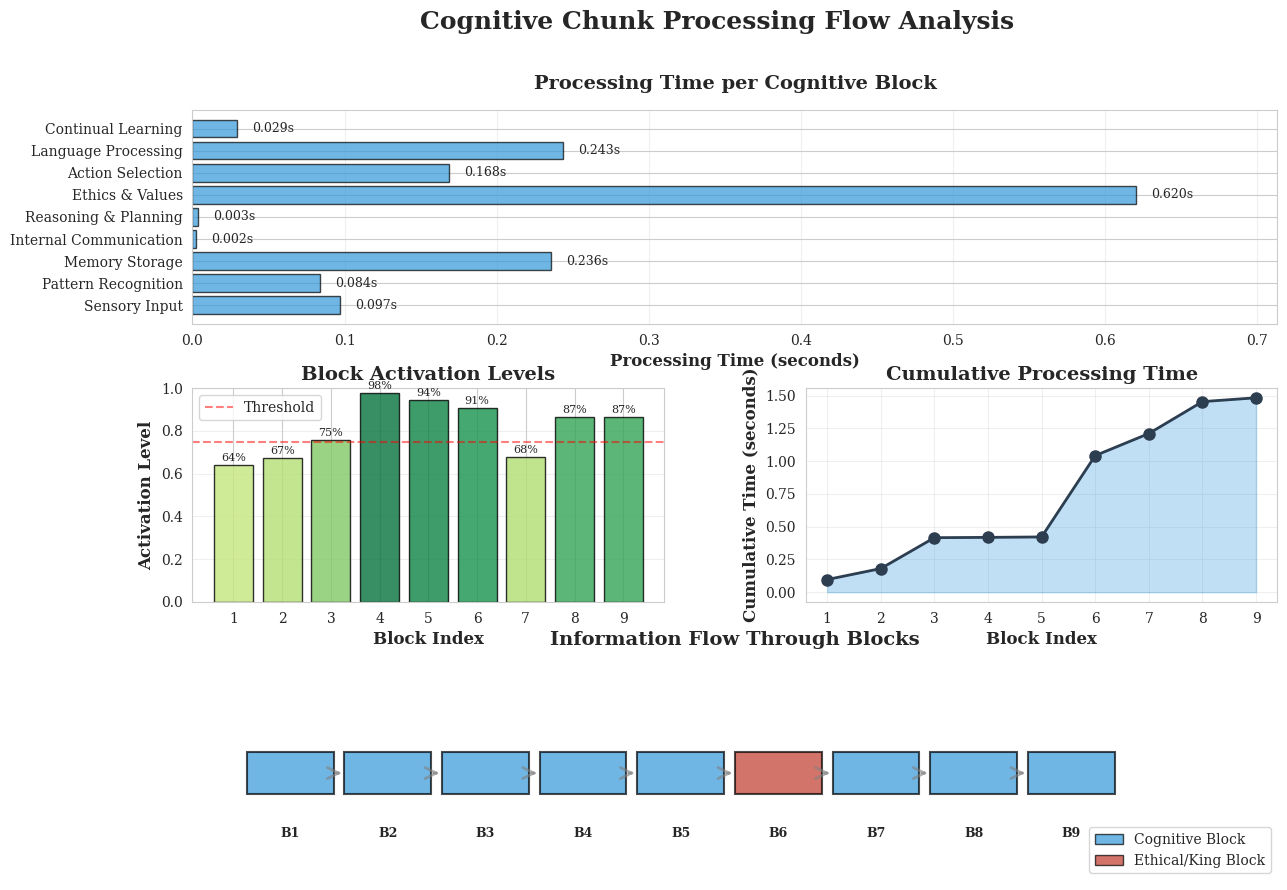
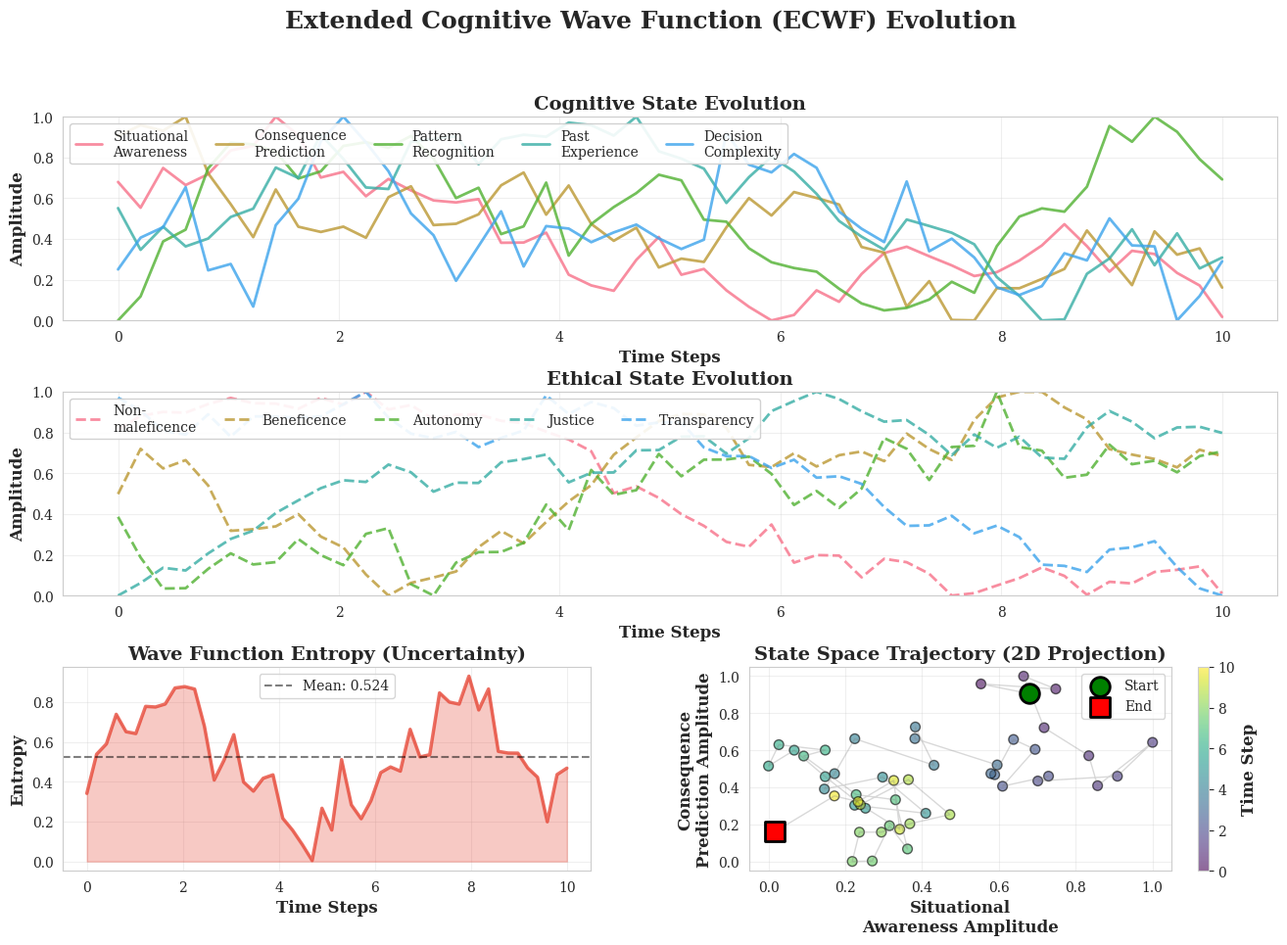
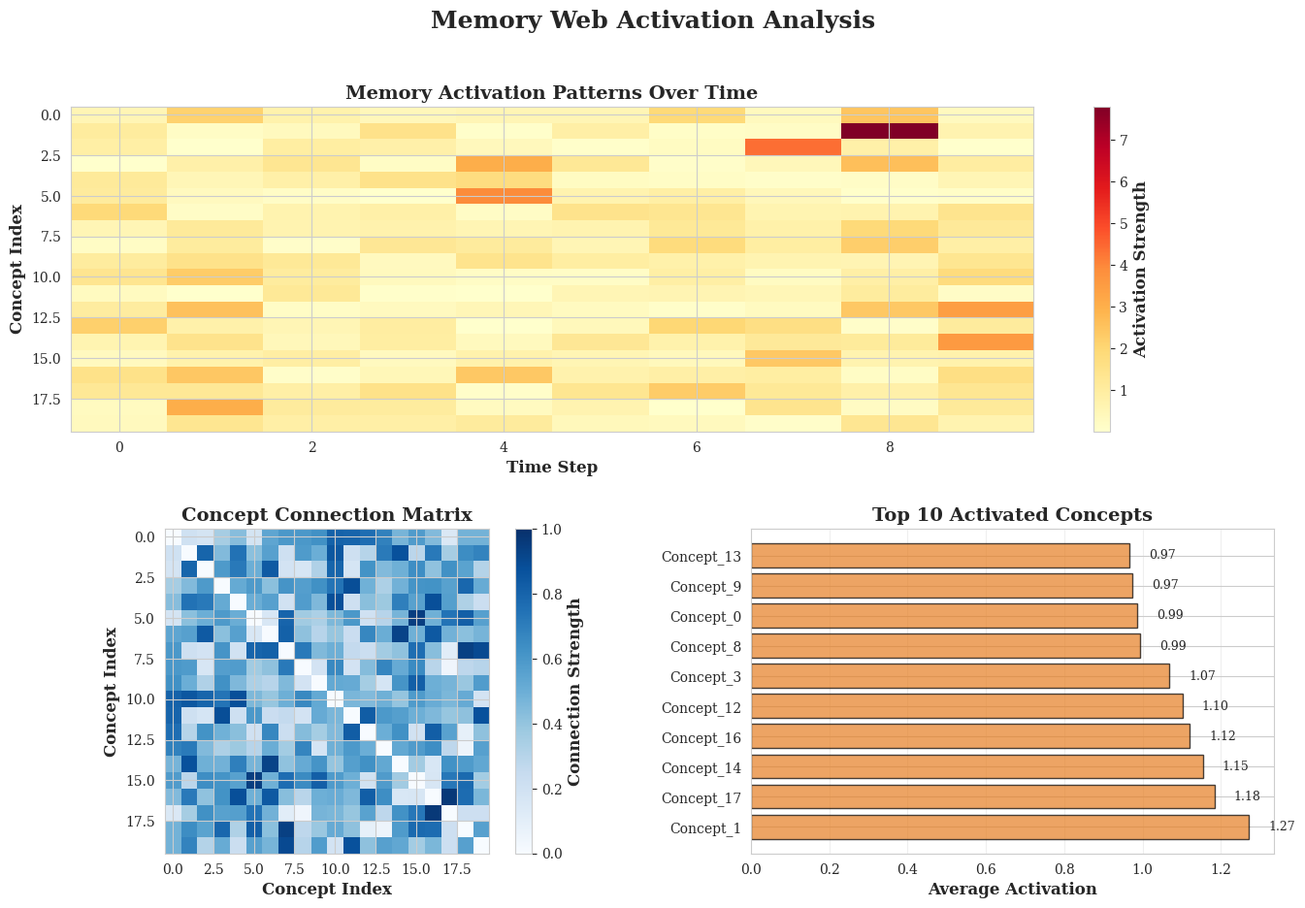
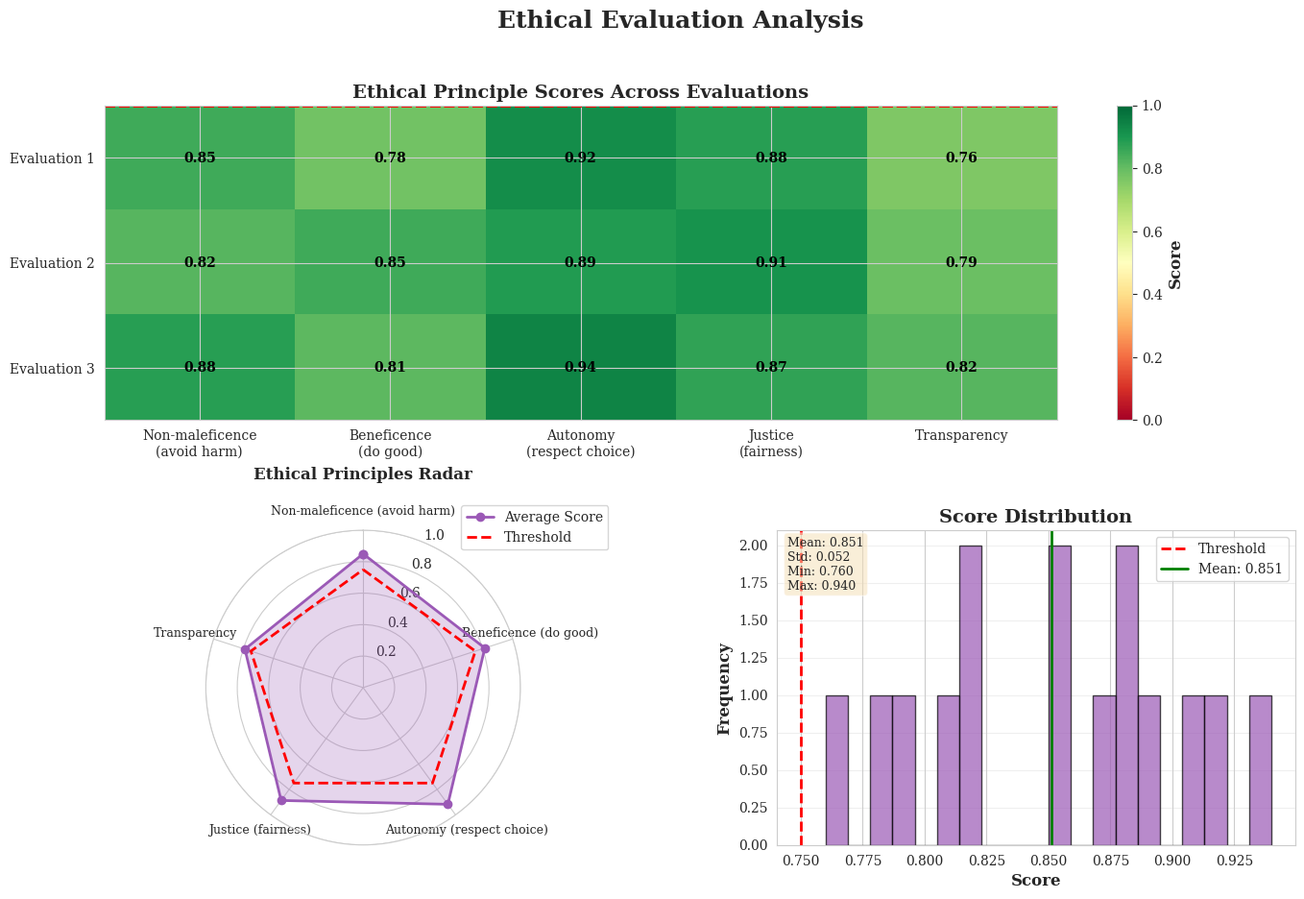

Recreate these plots in Python, in order.
#!/usr/bin/env python3
"""
Processing Visualization for Verdant-Minds

Creates publication-quality visualizations of cognitive processing,
wave functions, memory patterns, and ethical evaluations.

Features:
- CognitiveChunk flow visualization
- ECWF state evolution plots
- Memory activation heatmaps
- Ethical principle scoring
- Multi-panel publication figures

Usage:
    python visualization/plot_processing.py --all
    python visualization/plot_processing.py --chunk-flow
    python visualization/plot_processing.py --wave-evolution
    python visualization/plot_processing.py --memory-activation
    python visualization/plot_processing.py --ethical-scores

Requirements:
    pip install matplotlib numpy seaborn
"""

import sys
import argparse
import numpy as np
import matplotlib.pyplot as plt
import matplotlib.patches as mpatches
from matplotlib.gridspec import GridSpec
from pathlib import Path
from typing import Dict, List, Tuple, Optional, Any
from dataclasses import dataclass
from datetime import datetime

# Try to import seaborn for better styling
try:
    import seaborn as sns
    sns.set_style("whitegrid")
    sns.set_palette("husl")
    SEABORN_AVAILABLE = True
except ImportError:
    SEABORN_AVAILABLE = False

# Configure matplotlib for publication quality
plt.rcParams['figure.dpi'] = 300
plt.rcParams['savefig.dpi'] = 300
plt.rcParams['font.size'] = 10
plt.rcParams['font.family'] = 'serif'
plt.rcParams['axes.labelsize'] = 12
plt.rcParams['axes.titlesize'] = 14
plt.rcParams['xtick.labelsize'] = 10
plt.rcParams['ytick.labelsize'] = 10
plt.rcParams['legend.fontsize'] = 10
plt.rcParams['figure.titlesize'] = 16


@dataclass
class ProcessingData:
    """Container for processing visualization data."""
    blocks: List[str]
    processing_times: List[float]
    activations: List[float]
    timestamp: float


@dataclass
class WaveFunctionData:
    """Container for wave function evolution data."""
    cognitive_dims: List[str]
    ethical_dims: List[str]
    cognitive_amplitudes: np.ndarray
    ethical_amplitudes: np.ndarray
    entropy: List[float]
    time_steps: List[float]


@dataclass
class MemoryData:
    """Container for memory activation data."""
    concepts: List[str]
    activations: np.ndarray
    connections: np.ndarray
    timestamps: List[float]


@dataclass
class EthicalData:
    """Container for ethical evaluation data."""
    principles: List[str]
    scores: np.ndarray
    thresholds: np.ndarray
    verdicts: List[str]


class ProcessingVisualizer:
    """Publication-quality visualization generator."""

    def __init__(self, output_dir: str = "outputs/figures"):
        """Initialize visualizer."""
        self.output_dir = Path(output_dir)
        self.output_dir.mkdir(parents=True, exist_ok=True)

        # Define color schemes
        self.colors = {
            'primary': '#2C3E50',
            'secondary': '#3498DB',
            'success': '#27AE60',
            'warning': '#F39C12',
            'danger': '#E74C3C',
            'cognitive': '#3498DB',
            'ethical': '#9B59B6',
            'memory': '#E67E22',
            'king': '#C0392B'
        }

        # Block names
        self.block_names = [
            "Sensory Input",
            "Pattern Recognition",
            "Memory Storage",
            "Internal Communication",
            "Reasoning & Planning",
            "Ethics & Values",
            "Action Selection",
            "Language Processing",
            "Continual Learning"
        ]

    def generate_sample_data(self) -> Tuple[ProcessingData, WaveFunctionData, MemoryData, EthicalData]:
        """Generate sample data for visualization."""
        # Processing data
        processing_times = np.random.exponential(0.15, len(self.block_names))
        activations = np.random.uniform(0.6, 0.98, len(self.block_names))

        processing_data = ProcessingData(
            blocks=self.block_names,
            processing_times=processing_times.tolist(),
            activations=activations.tolist(),
            timestamp=0.0
        )

        # Wave function data
        cog_dims = [
            "Situational\nAwareness",
            "Consequence\nPrediction",
            "Pattern\nRecognition",
            "Past\nExperience",
            "Decision\nComplexity"
        ]

        eth_dims = [
            "Non-\nmaleficence",
            "Beneficence",
            "Autonomy",
            "Justice",
            "Transparency"
        ]

        time_steps = np.linspace(0, 10, 50)
        cog_amps = np.random.randn(50, 5).cumsum(axis=0)
        cog_amps = (cog_amps - cog_amps.min(axis=0)) / (cog_amps.max(axis=0) - cog_amps.min(axis=0))

        eth_amps = np.random.randn(50, 5).cumsum(axis=0)
        eth_amps = (eth_amps - eth_amps.min(axis=0)) / (eth_amps.max(axis=0) - eth_amps.min(axis=0))

        entropy = 0.5 + 0.3 * np.sin(time_steps) + 0.1 * np.random.randn(50)

        wave_data = WaveFunctionData(
            cognitive_dims=cog_dims,
            ethical_dims=eth_dims,
            cognitive_amplitudes=cog_amps,
            ethical_amplitudes=eth_amps,
            entropy=entropy.tolist(),
            time_steps=time_steps.tolist()
        )

        # Memory data
        concepts = [f"Concept_{i}" for i in range(20)]
        activations = np.random.exponential(1, (10, 20))
        connections = np.random.rand(20, 20)
        connections = (connections + connections.T) / 2  # Symmetric
        np.fill_diagonal(connections, 0)

        memory_data = MemoryData(
            concepts=concepts,
            activations=activations,
            connections=connections,
            timestamps=np.linspace(0, 10, 10).tolist()
        )

        # Ethical data
        principles = [
            "Non-maleficence\n(avoid harm)",
            "Beneficence\n(do good)",
            "Autonomy\n(respect choice)",
            "Justice\n(fairness)",
            "Transparency"
        ]

        scores = np.array([
            [0.85, 0.78, 0.92, 0.88, 0.76],
            [0.82, 0.85, 0.89, 0.91, 0.79],
            [0.88, 0.81, 0.94, 0.87, 0.82]
        ])

        thresholds = np.array([0.75, 0.75, 0.75, 0.75, 0.75])
        verdicts = ["Approved", "Approved", "Approved"]

        ethical_data = EthicalData(
            principles=principles,
            scores=scores,
            thresholds=thresholds,
            verdicts=verdicts
        )

        return processing_data, wave_data, memory_data, ethical_data

    def plot_chunk_flow(self, data: ProcessingData, save: bool = True, show: bool = False) -> str:
        """
        Visualize CognitiveChunk flow through processing blocks.

        Creates a publication-quality figure showing:
        - Processing time per block
        - Activation levels
        - Information flow diagram

        Args:
            data: Processing data
            save: Whether to save the figure
            show: Whether to display the figure

        Returns:
            Path to saved figure
        """
        fig = plt.figure(figsize=(14, 10))
        gs = GridSpec(3, 2, figure=fig, hspace=0.3, wspace=0.3)

        # 1. Processing times bar chart
        ax1 = fig.add_subplot(gs[0, :])
        colors = [self.colors['cognitive'] if 'King' not in block else self.colors['king']
                  for block in data.blocks]

        bars = ax1.barh(data.blocks, data.processing_times, color=colors, alpha=0.7, edgecolor='black')

        # Add value labels
        for i, (bar, time) in enumerate(zip(bars, data.processing_times)):
            ax1.text(time + 0.01, i, f'{time:.3f}s', va='center', fontsize=9)

        ax1.set_xlabel('Processing Time (seconds)', fontweight='bold')
        ax1.set_title('Processing Time per Cognitive Block', fontweight='bold', pad=15)
        ax1.grid(axis='x', alpha=0.3)
        ax1.set_xlim(0, max(data.processing_times) * 1.15)

        # 2. Block activation levels
        ax2 = fig.add_subplot(gs[1, 0])

        activation_colors = plt.cm.RdYlGn(data.activations)
        bars = ax2.bar(range(len(data.blocks)), data.activations,
                       color=activation_colors, edgecolor='black', alpha=0.8)

        ax2.set_ylabel('Activation Level', fontweight='bold')
        ax2.set_xlabel('Block Index', fontweight='bold')
        ax2.set_title('Block Activation Levels', fontweight='bold')
        ax2.set_xticks(range(len(data.blocks)))
        ax2.set_xticklabels(range(1, len(data.blocks) + 1))
        ax2.set_ylim(0, 1.0)
        ax2.axhline(y=0.75, color='red', linestyle='--', alpha=0.5, label='Threshold')
        ax2.legend()
        ax2.grid(axis='y', alpha=0.3)

        # Add activation percentage labels
        for i, (bar, act) in enumerate(zip(bars, data.activations)):
            ax2.text(i, act + 0.02, f'{act:.0%}', ha='center', fontsize=8)

        # 3. Cumulative processing time
        ax3 = fig.add_subplot(gs[1, 1])

        cumulative_times = np.cumsum(data.processing_times)
        ax3.plot(range(len(data.blocks)), cumulative_times, marker='o',
                linewidth=2, markersize=8, color=self.colors['primary'])
        ax3.fill_between(range(len(data.blocks)), cumulative_times,
                         alpha=0.3, color=self.colors['secondary'])

        ax3.set_ylabel('Cumulative Time (seconds)', fontweight='bold')
        ax3.set_xlabel('Block Index', fontweight='bold')
        ax3.set_title('Cumulative Processing Time', fontweight='bold')
        ax3.set_xticks(range(len(data.blocks)))
        ax3.set_xticklabels(range(1, len(data.blocks) + 1))
        ax3.grid(True, alpha=0.3)

        # 4. Processing flow diagram
        ax4 = fig.add_subplot(gs[2, :])

        # Create Sankey-like flow diagram
        y_positions = np.linspace(0, 1, len(data.blocks))

        for i, (block, activation) in enumerate(zip(data.blocks, data.activations)):
            # Draw block
            color = self.colors['king'] if 'King' in block or 'Ethics' in block else self.colors['cognitive']
            rect = mpatches.Rectangle((0.05 + i * 0.09, 0.4), 0.08, 0.2,
                                     facecolor=color, edgecolor='black',
                                     alpha=0.7, linewidth=1.5)
            ax4.add_patch(rect)

            # Add block label
            ax4.text(0.09 + i * 0.09, 0.25, f'B{i+1}',
                    ha='center', va='top', fontsize=9, fontweight='bold')

            # Draw connection to next block
            if i < len(data.blocks) - 1:
                arrow = mpatches.FancyArrowPatch(
                    (0.13 + i * 0.09, 0.5),
                    (0.05 + (i + 1) * 0.09, 0.5),
                    arrowstyle='->', mutation_scale=20,
                    color='gray', alpha=0.6, linewidth=2
                )
                ax4.add_patch(arrow)

        ax4.set_xlim(0, 1)
        ax4.set_ylim(0, 1)
        ax4.axis('off')
        ax4.set_title('Information Flow Through Blocks', fontweight='bold', pad=15)

        # Add legend
        legend_elements = [
            mpatches.Patch(facecolor=self.colors['cognitive'], alpha=0.7,
                          edgecolor='black', label='Cognitive Block'),
            mpatches.Patch(facecolor=self.colors['king'], alpha=0.7,
                          edgecolor='black', label='Ethical/King Block')
        ]
        ax4.legend(handles=legend_elements, loc='lower right')

        # Overall title
        fig.suptitle('Cognitive Chunk Processing Flow Analysis',
                    fontsize=18, fontweight='bold', y=0.98)

        # Save figure
        filename = self.output_dir / f'chunk_flow_{datetime.now():%Y%m%d_%H%M%S}.png'
        if save:
            plt.savefig(filename, dpi=300, bbox_inches='tight')
            print(f"✓ Saved: {filename}")

        if show:
            plt.show()
        else:
            plt.close()

        return str(filename)

    def plot_wave_evolution(self, data: WaveFunctionData, save: bool = True, show: bool = False) -> str:
        """
        Visualize ECWF state evolution over time.

        Creates a publication-quality figure showing:
        - Cognitive dimension amplitudes over time
        - Ethical dimension amplitudes over time
        - Wave function entropy evolution
        - State space trajectory

        Args:
            data: Wave function data
            save: Whether to save the figure
            show: Whether to display the figure

        Returns:
            Path to saved figure
        """
        fig = plt.figure(figsize=(16, 10))
        gs = GridSpec(3, 2, figure=fig, hspace=0.35, wspace=0.3)

        # 1. Cognitive dimensions over time
        ax1 = fig.add_subplot(gs[0, :])

        for i, dim in enumerate(data.cognitive_dims):
            ax1.plot(data.time_steps, data.cognitive_amplitudes[:, i],
                    label=dim, linewidth=2, alpha=0.8)

        ax1.set_xlabel('Time Steps', fontweight='bold')
        ax1.set_ylabel('Amplitude', fontweight='bold')
        ax1.set_title('Cognitive State Evolution', fontweight='bold', fontsize=14)
        ax1.legend(loc='upper left', ncol=5, framealpha=0.9)
        ax1.grid(True, alpha=0.3)
        ax1.set_ylim(0, 1)

        # 2. Ethical dimensions over time
        ax2 = fig.add_subplot(gs[1, :])

        for i, dim in enumerate(data.ethical_dims):
            ax2.plot(data.time_steps, data.ethical_amplitudes[:, i],
                    label=dim, linewidth=2, alpha=0.8, linestyle='--')

        ax2.set_xlabel('Time Steps', fontweight='bold')
        ax2.set_ylabel('Amplitude', fontweight='bold')
        ax2.set_title('Ethical State Evolution', fontweight='bold', fontsize=14)
        ax2.legend(loc='upper left', ncol=5, framealpha=0.9)
        ax2.grid(True, alpha=0.3)
        ax2.set_ylim(0, 1)

        # 3. Entropy evolution
        ax3 = fig.add_subplot(gs[2, 0])

        ax3.plot(data.time_steps, data.entropy, linewidth=2.5,
                color=self.colors['danger'], alpha=0.8)
        ax3.fill_between(data.time_steps, data.entropy, alpha=0.3,
                        color=self.colors['danger'])

        ax3.set_xlabel('Time Steps', fontweight='bold')
        ax3.set_ylabel('Entropy', fontweight='bold')
        ax3.set_title('Wave Function Entropy (Uncertainty)', fontweight='bold')
        ax3.grid(True, alpha=0.3)

        # Add entropy statistics
        mean_entropy = np.mean(data.entropy)
        ax3.axhline(y=mean_entropy, color='black', linestyle='--',
                   alpha=0.5, label=f'Mean: {mean_entropy:.3f}')
        ax3.legend()

        # 4. State space trajectory (2D projection)
        ax4 = fig.add_subplot(gs[2, 1])

        # Use first two cognitive dimensions for visualization
        scatter = ax4.scatter(data.cognitive_amplitudes[:, 0],
                             data.cognitive_amplitudes[:, 1],
                             c=data.time_steps, cmap='viridis',
                             s=50, alpha=0.6, edgecolors='black')

        # Draw trajectory
        ax4.plot(data.cognitive_amplitudes[:, 0],
                data.cognitive_amplitudes[:, 1],
                color='gray', alpha=0.3, linewidth=1)

        # Mark start and end
        ax4.scatter(data.cognitive_amplitudes[0, 0],
                   data.cognitive_amplitudes[0, 1],
                   color='green', s=200, marker='o', edgecolors='black',
                   linewidths=2, label='Start', zorder=5)
        ax4.scatter(data.cognitive_amplitudes[-1, 0],
                   data.cognitive_amplitudes[-1, 1],
                   color='red', s=200, marker='s', edgecolors='black',
                   linewidths=2, label='End', zorder=5)

        ax4.set_xlabel(f'{data.cognitive_dims[0]} Amplitude', fontweight='bold')
        ax4.set_ylabel(f'{data.cognitive_dims[1]} Amplitude', fontweight='bold')
        ax4.set_title('State Space Trajectory (2D Projection)', fontweight='bold')
        ax4.legend()
        ax4.grid(True, alpha=0.3)

        cbar = plt.colorbar(scatter, ax=ax4)
        cbar.set_label('Time Step', fontweight='bold')

        # Overall title
        fig.suptitle('Extended Cognitive Wave Function (ECWF) Evolution',
                    fontsize=18, fontweight='bold', y=0.99)

        # Save figure
        filename = self.output_dir / f'wave_evolution_{datetime.now():%Y%m%d_%H%M%S}.png'
        if save:
            plt.savefig(filename, dpi=300, bbox_inches='tight')
            print(f"✓ Saved: {filename}")

        if show:
            plt.show()
        else:
            plt.close()

        return str(filename)

    def plot_memory_activation(self, data: MemoryData, save: bool = True, show: bool = False) -> str:
        """
        Visualize memory activation patterns.

        Creates a publication-quality figure showing:
        - Activation heatmap over time
        - Connection strength matrix
        - Top activated concepts
        - Activation dynamics

        Args:
            data: Memory activation data
            save: Whether to save the figure
            show: Whether to display the figure

        Returns:
            Path to saved figure
        """
        fig = plt.figure(figsize=(16, 10))
        gs = GridSpec(2, 2, figure=fig, hspace=0.3, wspace=0.3)

        # 1. Activation heatmap over time
        ax1 = fig.add_subplot(gs[0, :])

        im1 = ax1.imshow(data.activations.T, aspect='auto', cmap='YlOrRd',
                        interpolation='nearest')

        ax1.set_xlabel('Time Step', fontweight='bold')
        ax1.set_ylabel('Concept Index', fontweight='bold')
        ax1.set_title('Memory Activation Patterns Over Time', fontweight='bold', fontsize=14)

        # Add colorbar
        cbar1 = plt.colorbar(im1, ax=ax1)
        cbar1.set_label('Activation Strength', fontweight='bold')

        # 2. Connection strength matrix
        ax2 = fig.add_subplot(gs[1, 0])

        im2 = ax2.imshow(data.connections, cmap='Blues', vmin=0, vmax=1)

        ax2.set_xlabel('Concept Index', fontweight='bold')
        ax2.set_ylabel('Concept Index', fontweight='bold')
        ax2.set_title('Concept Connection Matrix', fontweight='bold')

        # Add colorbar
        cbar2 = plt.colorbar(im2, ax=ax2)
        cbar2.set_label('Connection Strength', fontweight='bold')

        # 3. Top activated concepts
        ax3 = fig.add_subplot(gs[1, 1])

        # Calculate average activation per concept
        avg_activation = data.activations.mean(axis=0)
        top_indices = np.argsort(avg_activation)[-10:][::-1]

        top_concepts = [data.concepts[i] for i in top_indices]
        top_activations = avg_activation[top_indices]

        bars = ax3.barh(range(len(top_concepts)), top_activations,
                       color=self.colors['memory'], alpha=0.7, edgecolor='black')

        ax3.set_yticks(range(len(top_concepts)))
        ax3.set_yticklabels(top_concepts)
        ax3.set_xlabel('Average Activation', fontweight='bold')
        ax3.set_title('Top 10 Activated Concepts', fontweight='bold')
        ax3.grid(axis='x', alpha=0.3)

        # Add value labels
        for i, (bar, act) in enumerate(zip(bars, top_activations)):
            ax3.text(act + 0.05, i, f'{act:.2f}', va='center', fontsize=9)

        # Overall title
        fig.suptitle('Memory Web Activation Analysis',
                    fontsize=18, fontweight='bold', y=0.98)

        # Save figure
        filename = self.output_dir / f'memory_activation_{datetime.now():%Y%m%d_%H%M%S}.png'
        if save:
            plt.savefig(filename, dpi=300, bbox_inches='tight')
            print(f"✓ Saved: {filename}")

        if show:
            plt.show()
        else:
            plt.close()

        return str(filename)

    def plot_ethical_scores(self, data: EthicalData, save: bool = True, show: bool = False) -> str:
        """
        Visualize ethical principle scores.

        Creates a publication-quality figure showing:
        - Principle scores across evaluations
        - Radar chart of ethical dimensions
        - Score distribution
        - Threshold comparison

        Args:
            data: Ethical evaluation data
            save: Whether to save the figure
            show: Whether to display the figure

        Returns:
            Path to saved figure
        """
        fig = plt.figure(figsize=(16, 10))
        gs = GridSpec(2, 2, figure=fig, hspace=0.35, wspace=0.3)

        # 1. Ethical scores heatmap
        ax1 = fig.add_subplot(gs[0, :])

        im = ax1.imshow(data.scores, cmap='RdYlGn', aspect='auto',
                       vmin=0, vmax=1, interpolation='nearest')

        ax1.set_xticks(range(len(data.principles)))
        ax1.set_xticklabels(data.principles, rotation=0, ha='center')
        ax1.set_yticks(range(len(data.verdicts)))
        ax1.set_yticklabels([f'Evaluation {i+1}' for i in range(len(data.verdicts))])
        ax1.set_title('Ethical Principle Scores Across Evaluations',
                     fontweight='bold', fontsize=14)

        # Add score values as text
        for i in range(len(data.verdicts)):
            for j in range(len(data.principles)):
                text_color = 'white' if data.scores[i, j] < 0.5 else 'black'
                ax1.text(j, i, f'{data.scores[i, j]:.2f}',
                        ha='center', va='center', color=text_color,
                        fontweight='bold')

        # Add colorbar
        cbar = plt.colorbar(im, ax=ax1)
        cbar.set_label('Score', fontweight='bold')

        # Add threshold line
        for i in range(len(data.principles)):
            ax1.axhline(y=-0.5, color='red', linewidth=2, linestyle='--')

        # 2. Radar chart of average scores
        ax2 = fig.add_subplot(gs[1, 0], projection='polar')

        # Calculate average scores
        avg_scores = data.scores.mean(axis=0)

        # Number of variables
        num_vars = len(data.principles)

        # Compute angle for each axis
        angles = np.linspace(0, 2 * np.pi, num_vars, endpoint=False).tolist()
        avg_scores_plot = avg_scores.tolist()
        thresholds_plot = data.thresholds.tolist()

        # Close the plot
        angles += angles[:1]
        avg_scores_plot += avg_scores_plot[:1]
        thresholds_plot += thresholds_plot[:1]

        # Plot
        ax2.plot(angles, avg_scores_plot, 'o-', linewidth=2, label='Average Score',
                color=self.colors['ethical'])
        ax2.fill(angles, avg_scores_plot, alpha=0.25, color=self.colors['ethical'])
        ax2.plot(angles, thresholds_plot, 'r--', linewidth=2, label='Threshold')

        # Fix axis to go in the right order
        ax2.set_theta_offset(np.pi / 2)
        ax2.set_theta_direction(-1)

        # Draw axis lines for each angle and label
        ax2.set_xticks(angles[:-1])
        ax2.set_xticklabels([p.replace('\n', ' ') for p in data.principles],
                           fontsize=9)

        ax2.set_ylim(0, 1)
        ax2.set_title('Ethical Principles Radar', fontweight='bold',
                     fontsize=12, pad=20)
        ax2.legend(loc='upper right', bbox_to_anchor=(1.3, 1.1))
        ax2.grid(True)

        # 3. Score distribution
        ax3 = fig.add_subplot(gs[1, 1])

        # Flatten scores for distribution
        all_scores = data.scores.flatten()

        ax3.hist(all_scores, bins=20, color=self.colors['ethical'],
                alpha=0.7, edgecolor='black')
        ax3.axvline(x=data.thresholds[0], color='red', linestyle='--',
                   linewidth=2, label='Threshold')
        ax3.axvline(x=all_scores.mean(), color='green', linestyle='-',
                   linewidth=2, label=f'Mean: {all_scores.mean():.3f}')

        ax3.set_xlabel('Score', fontweight='bold')
        ax3.set_ylabel('Frequency', fontweight='bold')
        ax3.set_title('Score Distribution', fontweight='bold')
        ax3.legend()
        ax3.grid(axis='y', alpha=0.3)

        # Add statistics text
        stats_text = f'Mean: {all_scores.mean():.3f}\n'
        stats_text += f'Std: {all_scores.std():.3f}\n'
        stats_text += f'Min: {all_scores.min():.3f}\n'
        stats_text += f'Max: {all_scores.max():.3f}'

        ax3.text(0.02, 0.98, stats_text, transform=ax3.transAxes,
                verticalalignment='top', bbox=dict(boxstyle='round',
                facecolor='wheat', alpha=0.5), fontsize=9)

        # Overall title
        fig.suptitle('Ethical Evaluation Analysis',
                    fontsize=18, fontweight='bold', y=0.98)

        # Save figure
        filename = self.output_dir / f'ethical_scores_{datetime.now():%Y%m%d_%H%M%S}.png'
        if save:
            plt.savefig(filename, dpi=300, bbox_inches='tight')
            print(f"✓ Saved: {filename}")

        if show:
            plt.show()
        else:
            plt.close()

        return str(filename)

    def plot_comprehensive_analysis(self, save: bool = True, show: bool = False) -> List[str]:
        """
        Create comprehensive multi-figure analysis.

        Generates all visualization types with sample data.

        Args:
            save: Whether to save figures
            show: Whether to display figures

        Returns:
            List of paths to saved figures
        """
        print("Generating comprehensive visualization analysis...")
        print("=" * 60)

        # Generate sample data
        proc_data, wave_data, mem_data, eth_data = self.generate_sample_data()

        # Generate all plots
        saved_files = []

        print("\n1. Cognitive Chunk Flow...")
        saved_files.append(self.plot_chunk_flow(proc_data, save=save, show=show))

        print("\n2. Wave Function Evolution...")
        saved_files.append(self.plot_wave_evolution(wave_data, save=save, show=show))

        print("\n3. Memory Activation Patterns...")
        saved_files.append(self.plot_memory_activation(mem_data, save=save, show=show))

        print("\n4. Ethical Scores...")
        saved_files.append(self.plot_ethical_scores(eth_data, save=save, show=show))

        print("\n" + "=" * 60)
        print(f"✓ Generated {len(saved_files)} publication-quality figures")
        print(f"✓ Output directory: {self.output_dir}")

        return saved_files


def main():
    """Main entry point."""
    parser = argparse.ArgumentParser(
        description="Generate publication-quality visualizations for Verdant-Minds",
        formatter_class=argparse.RawDescriptionHelpFormatter,
        epilog="""
Examples:
  python visualization/plot_processing.py --all
  python visualization/plot_processing.py --chunk-flow
  python visualization/plot_processing.py --wave-evolution
  python visualization/plot_processing.py --output outputs/my_figures
  python visualization/plot_processing.py --all --show

Output:
  All figures are saved as high-resolution PNG files (300 DPI)
  suitable for publication in papers and documentation.
        """
    )

    parser.add_argument(
        '--all',
        action='store_true',
        help='Generate all visualization types'
    )

    parser.add_argument(
        '--chunk-flow',
        action='store_true',
        help='Generate chunk flow visualization'
    )

    parser.add_argument(
        '--wave-evolution',
        action='store_true',
        help='Generate wave function evolution plot'
    )

    parser.add_argument(
        '--memory-activation',
        action='store_true',
        help='Generate memory activation visualization'
    )

    parser.add_argument(
        '--ethical-scores',
        action='store_true',
        help='Generate ethical scores plot'
    )

    parser.add_argument(
        '--output',
        type=str,
        default='outputs/figures',
        help='Output directory for figures (default: outputs/figures)'
    )

    parser.add_argument(
        '--show',
        action='store_true',
        help='Display figures interactively (in addition to saving)'
    )

    parser.add_argument(
        '--no-save',
        action='store_true',
        help='Do not save figures (only display)'
    )

    args = parser.parse_args()

    # Create visualizer
    visualizer = ProcessingVisualizer(output_dir=args.output)

    # Generate sample data
    proc_data, wave_data, mem_data, eth_data = visualizer.generate_sample_data()

    save = not args.no_save
    show = args.show

    # Check if any specific plot was requested
    any_specific = (args.chunk_flow or args.wave_evolution or
                   args.memory_activation or args.ethical_scores)

    # If --all or no specific flags, generate all
    if args.all or not any_specific:
        visualizer.plot_comprehensive_analysis(save=save, show=show)
    else:
        # Generate specific plots
        if args.chunk_flow:
            print("Generating chunk flow visualization...")
            visualizer.plot_chunk_flow(proc_data, save=save, show=show)

        if args.wave_evolution:
            print("Generating wave evolution visualization...")
            visualizer.plot_wave_evolution(wave_data, save=save, show=show)

        if args.memory_activation:
            print("Generating memory activation visualization...")
            visualizer.plot_memory_activation(mem_data, save=save, show=show)

        if args.ethical_scores:
            print("Generating ethical scores visualization...")
            visualizer.plot_ethical_scores(eth_data, save=save, show=show)

    print("\n✓ Visualization complete!")


if __name__ == "__main__":
    try:
        main()
    except KeyboardInterrupt:
        print("\n\nVisualization interrupted by user.")
        sys.exit(0)
    except Exception as e:
        print(f"\n\nError: {e}")
        print("Please report issues at: https://github.com/captainkoopa42/Verdant-Minds/issues")
        sys.exit(1)
